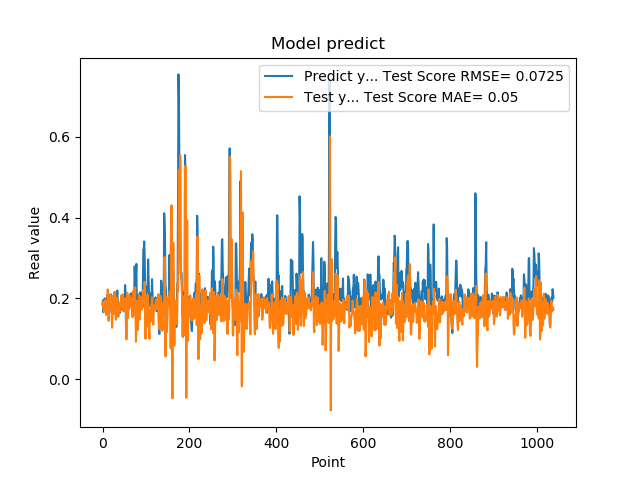

The table this chart was drawn from, first rows:
1.861467957496643066e-01, 1.858399051499055876e-01
1.954913884401321134e-01, 1.795965716801730949e-01
1.660518944263458530e-01, 1.912849036488957211e-01
1.907722949981689176e-01, 1.677636573599717573e-01
1.898660957813262939e-01, 1.830376786597330274e-01
2.001174986362457275e-01, 1.951054100165801886e-01
1.948629021644592563e-01, 1.956238792523868897e-01
1.779100298881530762e-01, 1.771560311705697166e-01
1.810636967420578003e-01, 1.593161935134655982e-01
1.635809391736984530e-01, 1.637262232281649355e-01
1.916799396276473999e-01, 1.849356923448266243e-01
2.085516005754470825e-01, 1.937868927262809127e-01
1.828240007162094394e-01, 2.225810101525932949e-01
1.857409924268722534e-01, 1.797112261769500674e-01
1.752161234617233276e-01, 1.448003636903821001e-01
1.845117062330245972e-01, 1.770630575111210303e-01
1.984785944223403931e-01, 1.959984567871717320e-01
1.841159015893935880e-01, 2.086141792996178690e-01
2.104043960571288785e-01, 1.752855977041314350e-01
2.088565975427627841e-01, 1.772783890829028597e-01
1.900728046894073209e-01, 2.061296171704292968e-01
1.658952832221984863e-01, 1.631887438661476231e-01
1.852532625198364535e-01, 1.276895755515023156e-01
1.799222826957702359e-01, 1.813932995312992347e-01
1.978618204593658447e-01, 2.066338180322049856e-01
1.711323857307434082e-01, 1.980483923632247734e-01
1.623787879943847379e-01, 1.777443928176273835e-01
2.059821039438247958e-01, 1.642329888038140950e-01
2.158481031656264981e-01, 2.110829135959383096e-01
1.768843084573745450e-01, 2.145073160361633813e-01
1.834106147289275845e-01, 1.520387127935287630e-01
1.805770993232727051e-01, 1.475659986178945726e-01
2.012096941471099854e-01, 1.964072853021785192e-01
2.066745012998580933e-01, 2.020937775918476009e-01
2.195876985788345337e-01, 1.984892388558463505e-01
1.944769918918609619e-01, 1.724410554690173347e-01
1.704634428024291992e-01, 1.542125420841408134e-01
1.750701963901519775e-01, 1.586252393507734948e-01
1.796004772186279297e-01, 1.787957789737170122e-01
1.640222966670989990e-01, 1.896900595023462699e-01
1.769366562366485596e-01, 1.751692552253598378e-01
1.781685650348663330e-01, 1.695962063205292136e-01
1.855484992265701294e-01, 1.952391095503497875e-01
1.732649058103561401e-01, 2.071129014197516105e-01
1.832000017166137418e-01, 1.785270717767824256e-01
2.088083624839782715e-01, 1.817149935593992960e-01
1.873752027750015536e-01, 2.099484418972705768e-01
1.986005455255508423e-01, 1.765896158531644888e-01
1.863885968923568726e-01, 1.681889484372014743e-01
1.885485500097274780e-01, 1.917738825721258256e-01
1.833238750696182529e-01, 1.867278797921691214e-01
2.096922993659972867e-01, 1.687177983975391704e-01
2.330529242753982544e-01, 1.979235279590580987e-01
2.151579260826110562e-01, 2.006832693379272115e-01
1.312076449394226074e-01, 1.646698801554699887e-01
1.684847325086593628e-01, 9.887326219637297686e-02
2.097207009792327881e-01, 1.579530981752205465e-01
1.697814613580703458e-01, 2.143365980138003113e-01
1.778024435043334961e-01, 1.532779746581451608e-01
1.968562752008438110e-01, 1.521043245387609100e-01
1.775619983673095703e-01, 2.055556654036691799e-01
... 979 more rows
